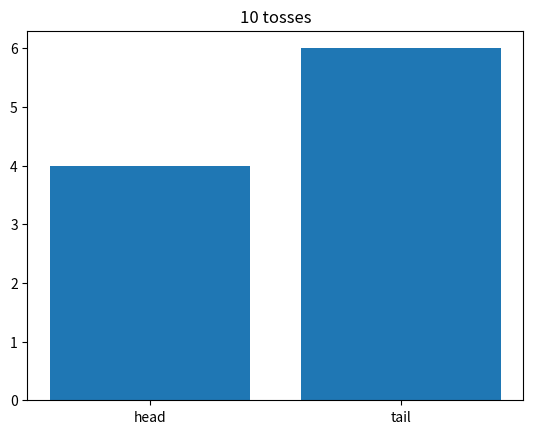
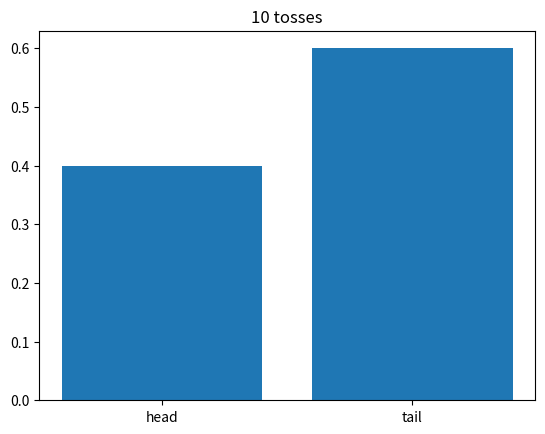

Python code for these plots, in order: (Note: this script raises an exception after producing the figures.)
import random
import numpy as np
import matplotlib.pyplot as plt
from scipy.stats import binom, bernoulli

possible_outcomes = ['head', 'tail']

def toss_coin(possible_outcomes):
    outcome = random.sample(possible_outcomes, 1)[0]
    return outcome

toss_coin(possible_outcomes)

def toss_coin_multiple_times(possible_outcomes, count):
    outcomes = []
    for i in range(count):
        outcome = toss_coin(possible_outcomes)
        outcomes.append(outcome)
    return outcomes

toss_coin_multiple_times(possible_outcomes, 10)

# how often do we get head vs tail?

def count_outcomes(outcomes):
    outcome_summary = {} 
    for outcome in outcomes:
        if outcome in outcome_summary:
            outcome_summary[outcome] += 1
        else:
            outcome_summary[outcome] = 1
    return outcome_summary

def plot_outcomes(outcomes_summary):
    fig, ax = plt.subplots(clear=True)
    x_values = list(outcomes_summary.keys())
    y_values = list(outcomes_summary.values())
    ax.bar(x_values, y_values)
    ax.title.set_text(f"{sum(y_values)} tosses")
    ax.set_xticks(x_values)


outcomes = toss_coin_multiple_times(possible_outcomes, count=10)
outcomes_summary = count_outcomes(outcomes)
print(outcomes_summary)
plot_outcomes(outcomes_summary)

def plot_outcomes_normalized(outcomes_summary):
    fig, ax = plt.subplots(clear=True)
    toss_count = sum(list(outcomes_summary.values()))
    x_values = list(outcomes_summary.keys())
    y_values = np.array(list(outcomes_summary.values())) / toss_count
    ax.bar(x_values, y_values)
    ax.title.set_text(f"{toss_count} tosses")
    ax.set_xticks(x_values)

plot_outcomes_normalized(outcomes_summary)

# TODO: write the same simulation here, but instead of tossing a coin, the simulation should roll a 6-sided die

# what we had before:

def toss_coin(possible_outcomes):
    outcome = random.sample(possible_outcomes, 1)[0]
    return outcome

toss_coin(possible_outcomes)

# when the coin is weighted:

possible_outcomes = ['head', 'tail']
p_head = 0.2

def toss_weighted_coin(possible_outcomes, p):
    
    outcome = None
    
    # TODO: write code here that has p_head probability of getting head from ['head', 'tail'] possible outcomes
    # hint: the random() function from the package random could be useful
    
    return outcome

def toss_weighted_coin_multiple_times(possible_outcomes, count, p):
    
    outcomes = []

    # TODO: write code here that tosses a weighted coin 'count' times with probability of getting a head p
    
    return outcomes

# toss_weighted_coin(possible_outcomes, p=p_head)

outcomes = toss_weighted_coin_multiple_times(possible_outcomes, count=10, p=p_head)
outcomes_summary = count_outcomes(outcomes)
print(outcomes_summary)
plot_outcomes(outcomes_summary)
plot_outcomes_normalized(outcomes_summary)

# what if p_head = 0.5? - repeat the simulation above to see

# there is specific probability distribution and aa library that can implements this functionality:

p_head = 0.4

print(bernoulli.rvs(p_head, size=10))

# write code here to simulate a die that is most likely to get 5 and 6 and less likely to get other values

def toss_coin_n_times(possible_outcomes, n):
    outputs = None
    
    # write code here
    
    return outputs

number_of_trials = None 
possible_outcomes = None

toss_coin_n_times(possible_outcomes, number_of_trials)

# Using a library for the same simulation:

p_head = 0.2

possible_outcomes = [
    0, # tail
    1  # head
]

number_of_trials = 10

outcomes = binom.rvs(n=number_of_trials, p=p_head, size=toss_counts).tolist()
outcomes_summary = count_outcomes(outcomes)

print(outcomes_summary)
plot_outcomes(outcomes_summary)
plot_outcomes_normalized(outcomes_summary)